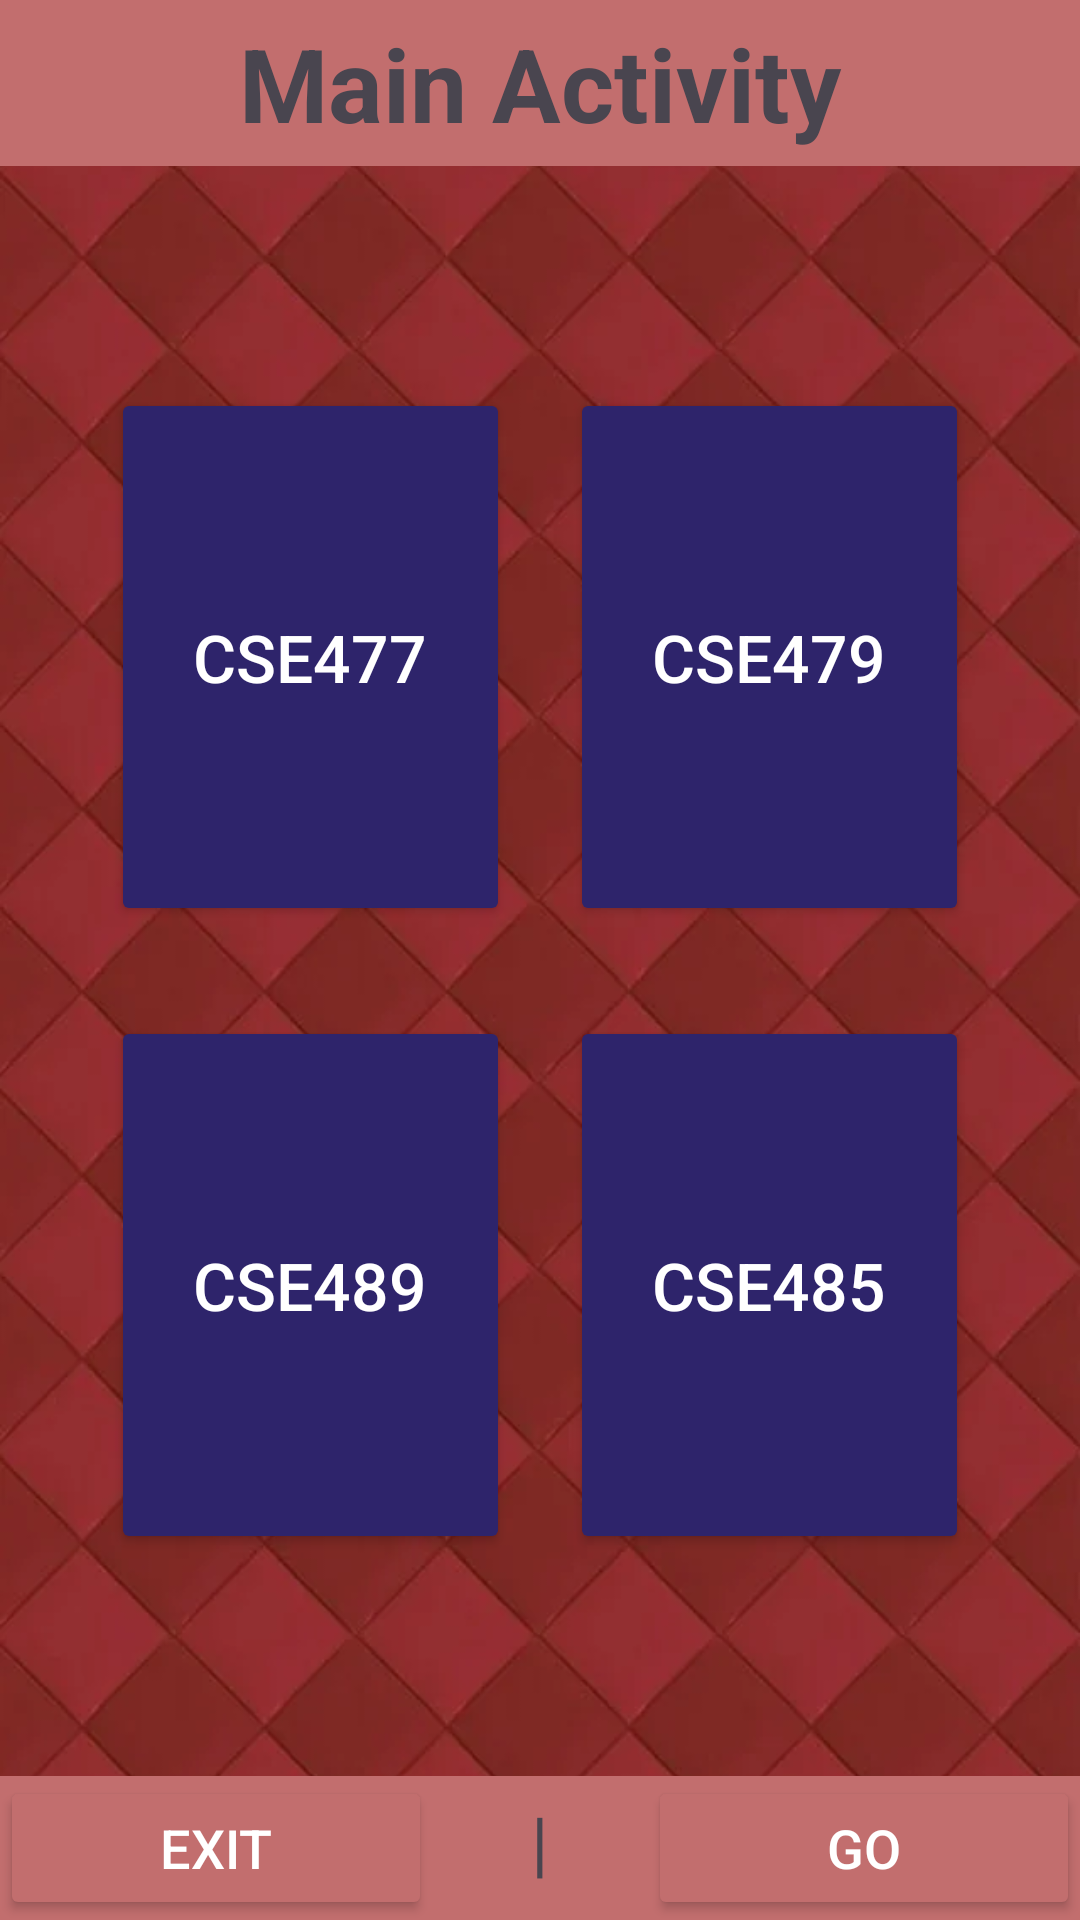

Android layout source for this screen:
<!-- AndroidManifest.xml: application theme Theme.Lab2cse489 -->
<!-- res/layout/activity_main.xml -->
<?xml version="1.0" encoding="utf-8"?>
<androidx.constraintlayout.widget.ConstraintLayout xmlns:android="http://schemas.android.com/apk/res/android"
    xmlns:app="http://schemas.android.com/apk/res-auto"
    xmlns:tools="http://schemas.android.com/tools"
    android:layout_width="match_parent"
    android:layout_height="match_parent"
    android:background="@drawable/bg"
    tools:context=".MainActivity">



    <LinearLayout
        android:layout_width="match_parent"
        android:layout_height="match_parent"
        android:orientation="vertical">

        <TextView
            android:layout_width="match_parent"
            android:layout_height="wrap_content"
            android:text="Main Activity"
            android:paddingVertical="5dp"
            android:gravity="center"
            android:textSize="34sp"
            android:textStyle="bold"
            android:background="#c26e6e"/>




        <TableLayout
            android:layout_width="match_parent"
            android:layout_height="wrap_content"
            android:gravity="center"
            android:layout_margin="10dp"
            android:layout_weight="1"
            android:padding="12dp">

            <LinearLayout
                android:layout_width="match_parent"
                android:layout_height="wrap_content"
                android:orientation="horizontal"
                android:layout_margin="5dp">

                <Button
                    android:id="@+id/btnCSE477"
                    android:layout_width="wrap_content"
                    android:layout_height="wrap_content"
                    android:text="CSE477"

                    android:layout_margin="10dp"
                    android:layout_weight="1"
                    android:backgroundTint="#2e246b"
                    android:gravity="center"
                    android:paddingHorizontal="20dp"
                    android:paddingVertical="75dp"
                    android:textColor="@color/white"
                    android:textSize="22sp"
                    app:cornerRadius="15dp" />

                <Button
                    android:id="@+id/btnCSE479"
                    android:layout_width="wrap_content"
                    android:layout_height="wrap_content"
                    android:text="CSE479"

                    android:layout_margin="10dp"
                    android:layout_weight="1"
                    android:backgroundTint="#2e246b"
                    android:gravity="center"
                    android:paddingHorizontal="20dp"
                    android:paddingVertical="75dp"
                    android:textColor="@color/white"
                    android:textSize="22sp"
                    app:cornerRadius="15dp"/>
            </LinearLayout>


            <LinearLayout
                android:layout_width="match_parent"
                android:layout_height="wrap_content"
                android:orientation="horizontal"
                android:layout_margin="5dp">

                <Button
                    android:id="@+id/btnCSE489"
                    android:layout_width="wrap_content"
                    android:layout_height="wrap_content"
                    android:text="CSE489"

                    android:layout_margin="10dp"
                    android:layout_weight="1"
                    android:backgroundTint="#2e246b"
                    android:gravity="center"
                    android:paddingHorizontal="20dp"
                    android:paddingVertical="75dp"
                    android:textColor="@color/white"
                    android:textSize="22sp"
                    app:cornerRadius="15dp"/>
                <Button
                    android:id="@+id/btnCSE485"
                    android:layout_width="wrap_content"
                    android:layout_height="wrap_content"
                    android:text="CSE485"

                    android:layout_margin="10dp"
                    android:layout_weight="1"
                    android:backgroundTint="#2e246b"
                    android:gravity="center"
                    android:paddingHorizontal="20dp"
                    android:paddingVertical="75dp"
                    android:textColor="@color/white"
                    android:textSize="22sp"
                    app:cornerRadius="15dp"/>
            </LinearLayout>


        </TableLayout>





        <LinearLayout
            android:layout_width="match_parent"
            android:layout_height="wrap_content"
            android:orientation="horizontal"
            android:background="#c26e6e">
            <Button
                android:id="@+id/btnExit"
                android:layout_width="0dp"
                android:layout_height="wrap_content"
                android:layout_weight="1"
                android:text="Exit"
                android:textSize="18dp"
                android:backgroundTint="#c26e6e"
                android:textColor="@color/white"/>
            <TextView
                android:layout_width="0dp"
                android:layout_height="wrap_content"
                android:layout_weight="0.5"
                android:text="|"
                android:gravity="center"
                android:textSize="24sp"/>
            <Button
                android:id="@+id/btnNew"
                android:layout_width="0dp"
                android:layout_height="wrap_content"
                android:layout_weight="1"
                android:text="Go"
                android:textSize="18dp"
                android:backgroundTint="#c26e6e"
                android:textColor="@color/white"/>
        </LinearLayout>
    </LinearLayout>

</androidx.constraintlayout.widget.ConstraintLayout>
<!-- resources referenced by this layout -->
<resources>
  <!-- drawable bg: png bitmap (drawable, 22954 bytes) -->
  <style name="Theme.Lab2cse489" parent="Base.Theme.Lab2cse489" />
  <style name="Base.Theme.Lab2cse489" parent="Theme.Material3.DayNight.NoActionBar">
          
          
      </style>
  <!-- not gathered from this repository: default colours our renderer supplied (Android Studio template values) -->
  <color name="white">#FFFFFFFF</color>
</resources>
